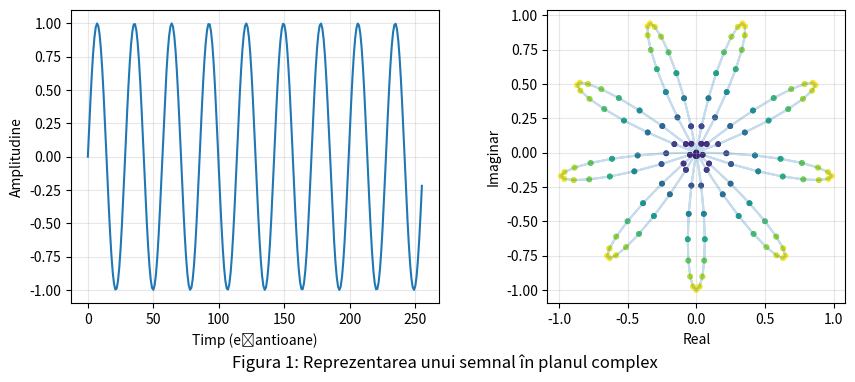
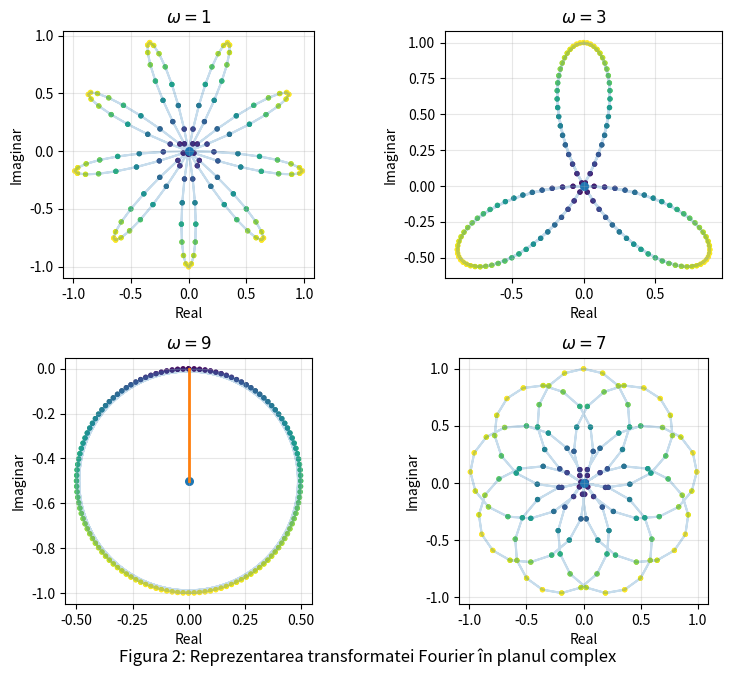

Write the Python code that produced these figures, in order.
import numpy as np
import matplotlib.pyplot as plt


N = 256                 
f0 = 9                  
t = np.arange(N)
x = np.sin(2*np.pi*f0*t/N)  


def color_by_radius(z):
    r = np.abs(z)
    rng = np.ptp(r)  
    r = (r - np.min(r)) / (rng if rng != 0 else 1.0)
    return r


y = x * np.exp(-1j * 2*np.pi * t / N)  
c = color_by_radius(y)

fig1 = plt.figure(figsize=(9,4))

ax1 = fig1.add_subplot(1,2,1)
ax1.plot(t, x, linewidth=1.5)
ax1.set_xlabel("Timp (eşantioane)")
ax1.set_ylabel("Amplitudine")
ax1.grid(True, alpha=0.3)


ax2 = fig1.add_subplot(1,2,2)

ax2.plot(y.real, y.imag, alpha=0.25)

sc = ax2.scatter(y.real, y.imag, c=c, s=10)
ax2.set_xlabel("Real")
ax2.set_ylabel("Imaginar")
ax2.set_aspect('equal', 'box')
ax2.grid(True, alpha=0.3)
fig1.suptitle("Figura 1: Reprezentarea unui semnal în planul complex", y=0.02)
plt.tight_layout()


omegas = [1, 3, f0, 7] 
fig2, axes = plt.subplots(2, 2, figsize=(8,7))
axes = axes.ravel()

for ax, w in zip(axes, omegas):
    z = x * np.exp(-1j * 2*np.pi * w * t / N)  
    c = color_by_radius(z)
    ax.plot(z.real, z.imag, alpha=0.25)        
    ax.scatter(z.real, z.imag, c=c, s=8)       
    
    z_sum = np.sum(z) / N
    ax.plot([0, z_sum.real], [0, z_sum.imag], linewidth=2)
    ax.scatter([z_sum.real], [z_sum.imag], s=30)
    ax.set_title(r"$\omega = {}$".format(w))
    ax.set_xlabel("Real")
    ax.set_ylabel("Imaginar")
    ax.set_aspect('equal', 'box')
    ax.grid(True, alpha=0.3)

fig2.suptitle("Figura 2: Reprezentarea transformatei Fourier în planul complex", y=0.02)
plt.tight_layout()
plt.show()
